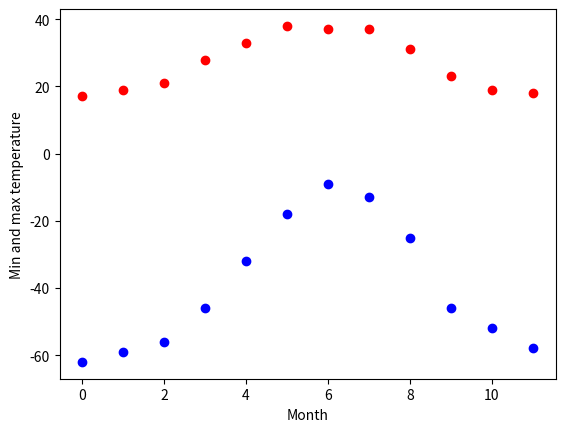
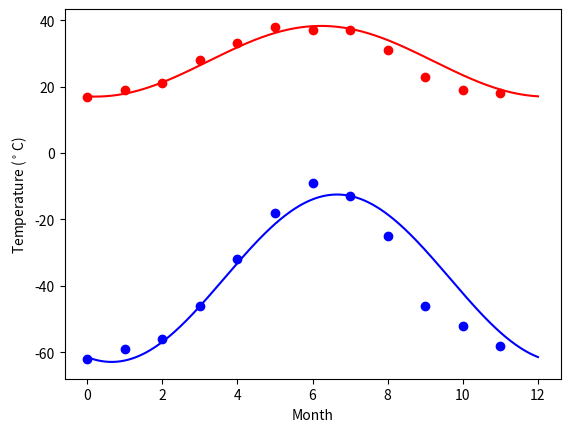

Here is the Python script that generated these plots, in order:
%matplotlib inline

import numpy as np

temp_max = np.array([17,  19,  21,  28,  33,  38, 37,  37,  31,  23,  19,  18])
temp_min = np.array([-62, -59, -56, -46, -32, -18, -9, -13, -25, -46, -52, -58])

import matplotlib.pyplot as plt
months = np.arange(12)
plt.plot(months, temp_max, 'ro')
plt.plot(months, temp_min, 'bo')
plt.xlabel('Month')
plt.ylabel('Min and max temperature')

from scipy import optimize
def yearly_temps(times, avg, ampl, time_offset):
    return (avg
            + ampl * np.cos((times + time_offset) * 2 * np.pi / times.max()))

res_max, cov_max = optimize.curve_fit(yearly_temps, months,
                                      temp_max, [20, 10, 0])
res_min, cov_min = optimize.curve_fit(yearly_temps, months,
                                      temp_min, [-40, 20, 0])

days = np.linspace(0, 12, num=365)

plt.figure()
plt.plot(months, temp_max, 'ro')
plt.plot(days, yearly_temps(days, *res_max), 'r-')
plt.plot(months, temp_min, 'bo')
plt.plot(days, yearly_temps(days, *res_min), 'b-')
plt.xlabel('Month')
plt.ylabel('Temperature ($^\circ$C)')

plt.show()